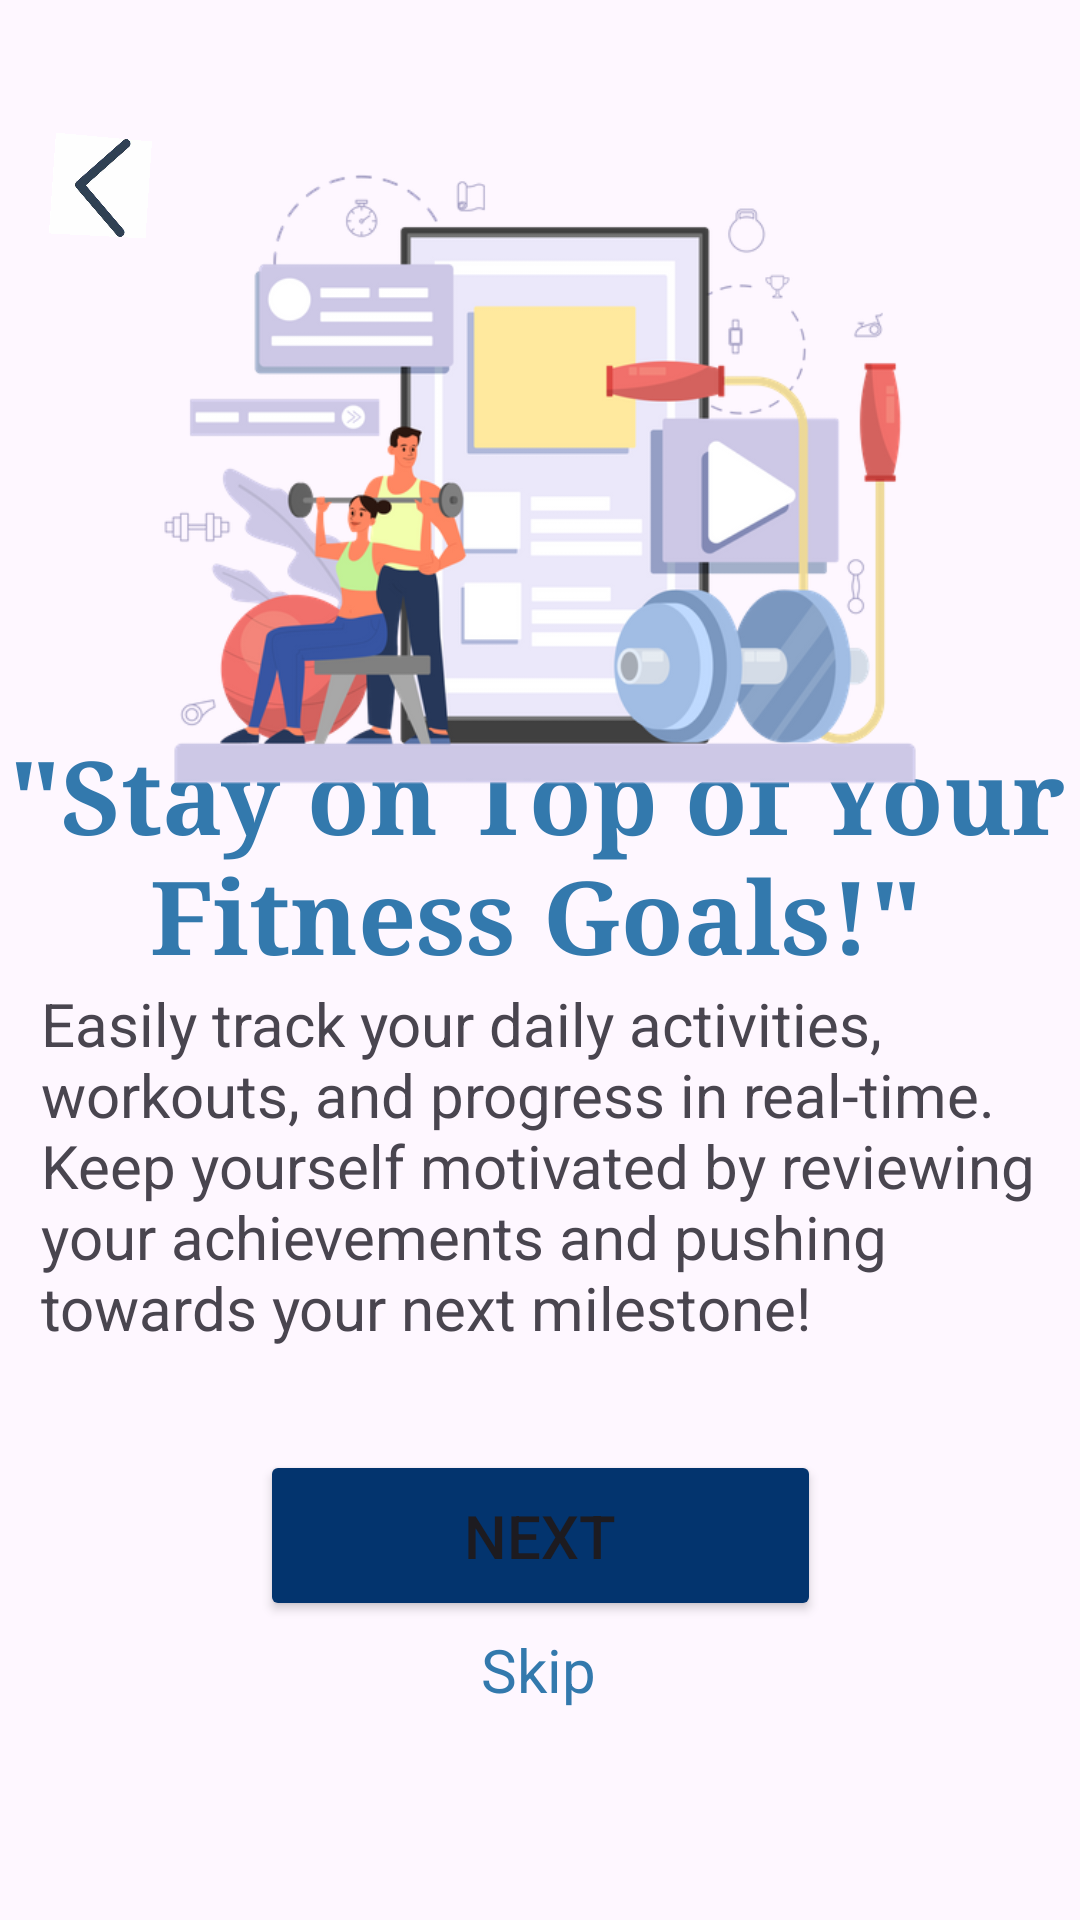

Android layout source for this screen:
<!-- AndroidManifest.xml: application theme Theme.HealthHorizon -->
<!-- res/layout/activity_main3.xml -->
<?xml version="1.0" encoding="utf-8"?>
<androidx.constraintlayout.widget.ConstraintLayout xmlns:android="http://schemas.android.com/apk/res/android"
    xmlns:app="http://schemas.android.com/apk/res-auto"
    xmlns:tools="http://schemas.android.com/tools"
    android:id="@+id/main"
    android:layout_width="match_parent"
    android:layout_height="match_parent"
    tools:context=".MainActivity3">

    <TextView
        android:id="@+id/textView3"
        android:layout_width="383dp"
        android:layout_height="106dp"
        android:fontFamily="serif"
        android:text="@string/onboard2"
        android:textAlignment="center"
        android:textColor="@color/secondaryColor"
        android:textSize="34sp"
        android:textStyle="bold"
        app:layout_constraintBottom_toBottomOf="parent"
        app:layout_constraintEnd_toEndOf="parent"
        app:layout_constraintHorizontal_bias="0.571"
        app:layout_constraintStart_toStartOf="parent"
        app:layout_constraintTop_toTopOf="parent"
        app:layout_constraintVertical_bias="0.453" />

    <TextView
        android:id="@+id/textView4"
        android:layout_width="333dp"
        android:layout_height="153dp"
        android:gravity="center_horizontal|fill_horizontal"
        android:text="Easily track your daily activities, workouts, and progress in real-time. Keep yourself motivated by reviewing your achievements and pushing towards your next milestone!"
        android:textAlignment="textStart"
        android:textColorLink="@color/black"
        android:textSize="20sp"
        app:layout_constraintBottom_toBottomOf="parent"
        app:layout_constraintEnd_toEndOf="parent"
        app:layout_constraintStart_toStartOf="parent"
        app:layout_constraintTop_toTopOf="parent"
        app:layout_constraintVertical_bias="0.673" />

    <ImageView
        android:id="@+id/imageView2"
        android:layout_width="280dp"
        android:layout_height="252dp"
        app:layout_constraintBottom_toBottomOf="parent"
        app:layout_constraintEnd_toEndOf="parent"
        app:layout_constraintStart_toStartOf="parent"
        app:layout_constraintTop_toTopOf="parent"
        app:layout_constraintVertical_bias="0.087"
        app:srcCompat="@drawable/img_2" />

    <ImageView
        android:id="@+id/imageView3"
        android:layout_width="39dp"
        android:layout_height="33dp"
        android:rotation="-266"
        android:rotationX="0"
        android:rotationY="13"
        app:layout_constraintBottom_toBottomOf="parent"
        app:layout_constraintEnd_toEndOf="parent"
        app:layout_constraintHorizontal_bias="0.045"
        app:layout_constraintStart_toStartOf="parent"
        app:layout_constraintTop_toTopOf="parent"
        app:layout_constraintVertical_bias="0.075"
        app:srcCompat="@drawable/img_1" />

    <Button
        android:id="@+id/button2"
        android:layout_width="187dp"
        android:layout_height="57dp"
        android:backgroundTint="@color/accentColor"
        android:text="Next"
        android:textSize="20sp"
        app:layout_constraintBottom_toBottomOf="parent"
        app:layout_constraintEnd_toEndOf="parent"
        app:layout_constraintStart_toStartOf="parent"
        app:layout_constraintTop_toTopOf="parent"
        app:layout_constraintVertical_bias="0.829" />

    <TextView
        android:id="@+id/textView"
        android:layout_width="wrap_content"
        android:layout_height="wrap_content"
        android:text="Skip"
        android:textColor="@color/secondaryColor"
        android:textSize="20sp"
        app:layout_constraintBottom_toBottomOf="parent"
        app:layout_constraintEnd_toEndOf="parent"
        app:layout_constraintHorizontal_bias="0.498"
        app:layout_constraintStart_toStartOf="parent"
        app:layout_constraintTop_toTopOf="parent"
        app:layout_constraintVertical_bias="0.886" />
</androidx.constraintlayout.widget.ConstraintLayout>
<!-- resources referenced by this layout -->
<resources>
  <color name="accentColor">#03346E</color>
  <color name="black">#FF000000</color>
  <color name="secondaryColor">#3379AD</color>
  <!-- drawable img_1: png bitmap (drawable, 35455 bytes) -->
  <!-- drawable img_2: png bitmap (drawable, 94057 bytes) -->
  <string name="onboard2">\"Stay on Top of Your Fitness Goals!\"</string>
  <style name="Theme.HealthHorizon" parent="Base.Theme.HealthHorizon" />
  <style name="Base.Theme.HealthHorizon" parent="Theme.Material3.DayNight.NoActionBar">
          
          
      </style>
</resources>
